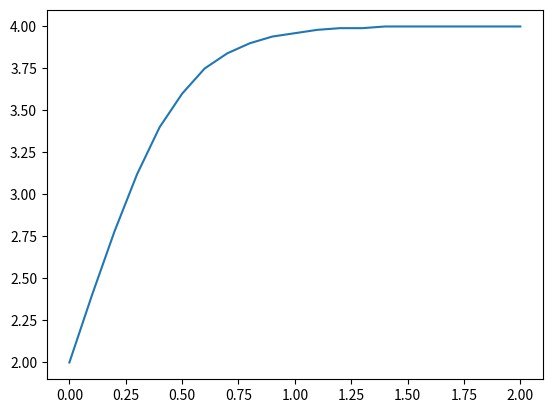

The matplotlib source for this figure:
import matplotlib.pyplot as plt


def estimate(func, init_cond: tuple, step=0.1, lower_x=-1, upper_x=1, prec=3):
    """

    :param func: The differential equation in the form of f(y) => y'
    :param init_cond: The initial condition. Currently only accepts (0, y)
    :param step: The step size. Defaults to 0.1.
    :param lower_x: The lower boundary of the range to be drawn. Currently does nothing and the range is [0, upper_x]
    :param upper_x: The upper boundary of the range to be drawn.
    :param prec: Precision after the float point for x and y
    :return: Two lists `x` and `y`
    """
    x = [init_cond[0]]
    y = [init_cond[1]]
    assert upper_x > lower_x, 'The upper X coordinate must be greater than the lower X coordinate'
    assert callable(func), 'The function you passed is not callable.'
    current_x, current_y = init_cond
    while current_x < upper_x:
        current_y += func(current_y) * step
        y.append(current_y)
        current_x += step
        x.append(current_x)
    x = [round(i, prec) for i in x]
    y = [round(j, prec) for j in y]
    print(x, y)
    return x, y


def show_estimate(x, y):
    plt.plot(x, y)
    plt.show()


def estimate_at(x_value, x: list, y: list):
    return y[x.index(x_value)]


if __name__ == '__main__':
    x_lst, y_lst = estimate(lambda y: y*(4-y), (0, 2), upper_x=2, prec=2)
    print(estimate_at(1.0, x_lst, y_lst))

    show_estimate(x_lst, y_lst)
